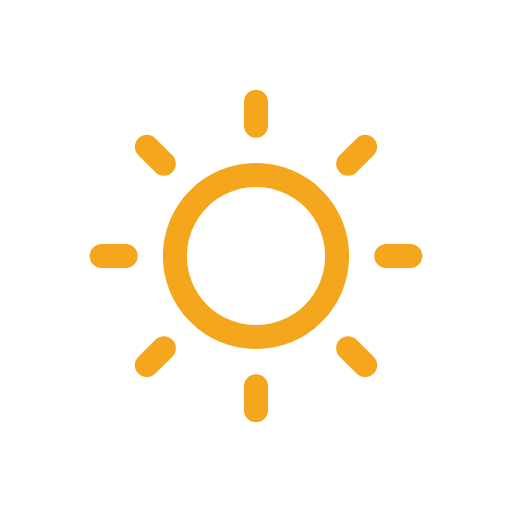
t = 0.00 s
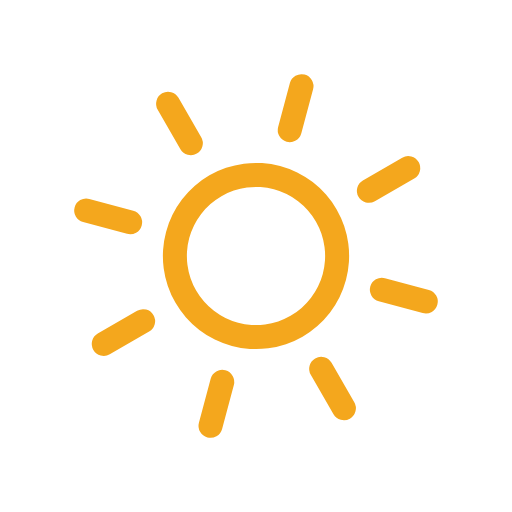
t = 1.88 s
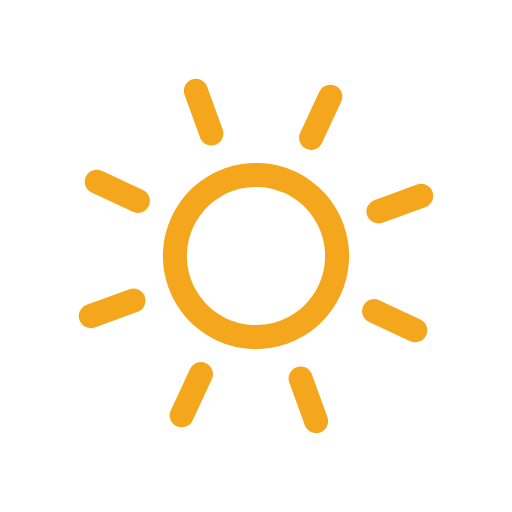
t = 3.13 s
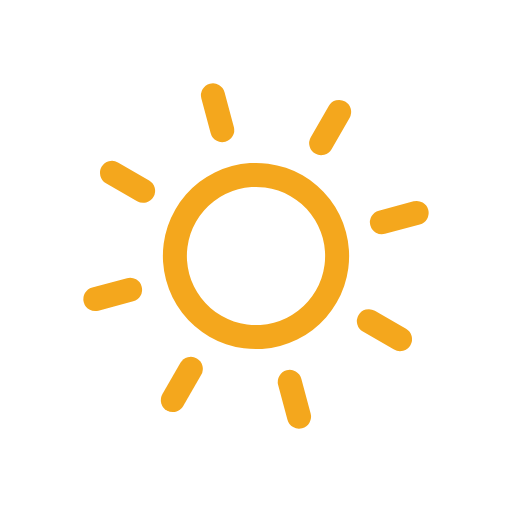
t = 3.75 s
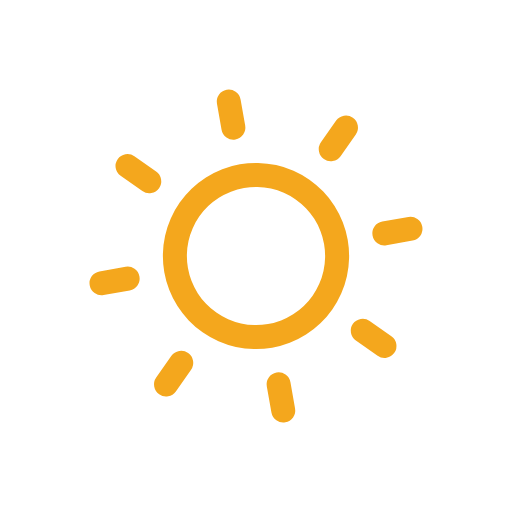
t = 4.38 s
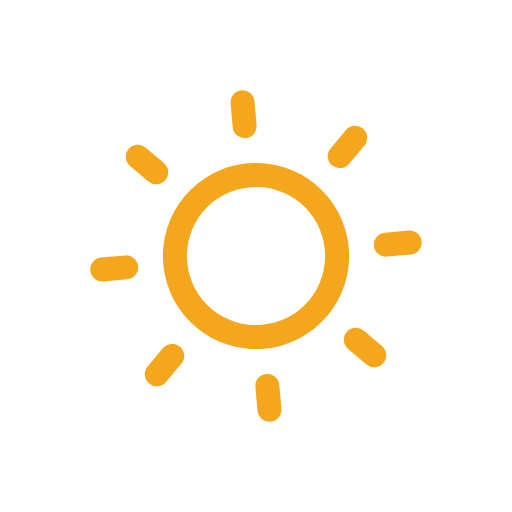
t = 5.00 s

The animated SVG that drew these frames (rendered in a browser with its animation timeline set to each time). Animation: 9 SMIL elements (animate=8,animateTransform=1); frames cover the first 5.00 s, repeats indefinitely.

<svg xmlns="http://www.w3.org/2000/svg" viewBox="0 0 64 64">
	<g>
		<path d="M32,23.36A8.64,8.64,0,1,1,23.36,32,8.66,8.66,0,0,1,32,23.36m0-3A11.64,11.64,0,1,0,43.64,32,11.64,11.64,0,0,0,32,20.36Z" fill="#f4a71d"/>
		<line x1="32" y1="15.71" x2="32" y2="9.5" fill="none" stroke="#f4a71d" stroke-linecap="round" stroke-miterlimit="10" stroke-width="3">
			<animate attributeName="stroke-dasharray" dur="5s" calcMode="spline" keySplines="0.5 0 0.5 1; 0.5 0 0.5 1" values="3 6; 6 6; 3 6" keyTimes="0; .5; 1" repeatCount="indefinite"/>
		</line>
		<line x1="32" y1="48.29" x2="32" y2="54.5" fill="none" stroke="#f4a71d" stroke-linecap="round" stroke-miterlimit="10" stroke-width="3">
			<animate attributeName="stroke-dasharray" dur="5s" calcMode="spline" keySplines="0.5 0 0.5 1; 0.5 0 0.5 1" values="3 6; 6 6; 3 6" keyTimes="0; .5; 1" repeatCount="indefinite"/>
		</line>
		<line x1="43.52" y1="20.48" x2="47.91" y2="16.09" fill="none" stroke="#f4a71d" stroke-linecap="round" stroke-miterlimit="10" stroke-width="3">
			<animate attributeName="stroke-dasharray" dur="5s" calcMode="spline" keySplines="0.5 0 0.5 1; 0.5 0 0.5 1" values="3 6; 6 6; 3 6" keyTimes="0; .5; 1" repeatCount="indefinite"/>
		</line>
		<line x1="20.48" y1="43.52" x2="16.09" y2="47.91" fill="none" stroke="#f4a71d" stroke-linecap="round" stroke-miterlimit="10" stroke-width="3">
			<animate attributeName="stroke-dasharray" dur="5s" calcMode="spline" keySplines="0.5 0 0.5 1; 0.5 0 0.5 1" values="3 6; 6 6; 3 6" keyTimes="0; .5; 1" repeatCount="indefinite"/>
		</line>
		<line x1="20.48" y1="20.48" x2="16.09" y2="16.09" fill="none" stroke="#f4a71d" stroke-linecap="round" stroke-miterlimit="10" stroke-width="3">
			<animate attributeName="stroke-dasharray" dur="5s" calcMode="spline" keySplines="0.5 0 0.5 1; 0.5 0 0.5 1" values="3 6; 6 6; 3 6" keyTimes="0; .5; 1" repeatCount="indefinite"/>
		</line>
		<line x1="43.52" y1="43.52" x2="47.91" y2="47.91" fill="none" stroke="#f4a71d" stroke-linecap="round" stroke-miterlimit="10" stroke-width="3">
			<animate attributeName="stroke-dasharray" dur="5s" calcMode="spline" keySplines="0.5 0 0.5 1; 0.5 0 0.5 1" values="3 6; 6 6; 3 6" keyTimes="0; .5; 1" repeatCount="indefinite"/>
		</line>
		<line x1="15.71" y1="32" x2="9.5" y2="32" fill="none" stroke="#f4a71d" stroke-linecap="round" stroke-miterlimit="10" stroke-width="3">
			<animate attributeName="stroke-dasharray" dur="5s" calcMode="spline" keySplines="0.5 0 0.5 1; 0.5 0 0.5 1" values="3 6; 6 6; 3 6" keyTimes="0; .5; 1" repeatCount="indefinite"/>
		</line>
		<line x1="48.29" y1="32" x2="54.5" y2="32" fill="none" stroke="#f4a71d" stroke-linecap="round" stroke-miterlimit="10" stroke-width="3">
			<animate attributeName="stroke-dasharray" dur="5s" calcMode="spline" keySplines="0.5 0 0.5 1; 0.5 0 0.5 1" values="3 6; 6 6; 3 6" keyTimes="0; .5; 1" repeatCount="indefinite"/>
		</line>

		<animateTransform attributeName="transform" type="rotate" from="0 32 32" to="360 32 32" dur="45s" repeatCount="indefinite"/>
	</g>
</svg>
